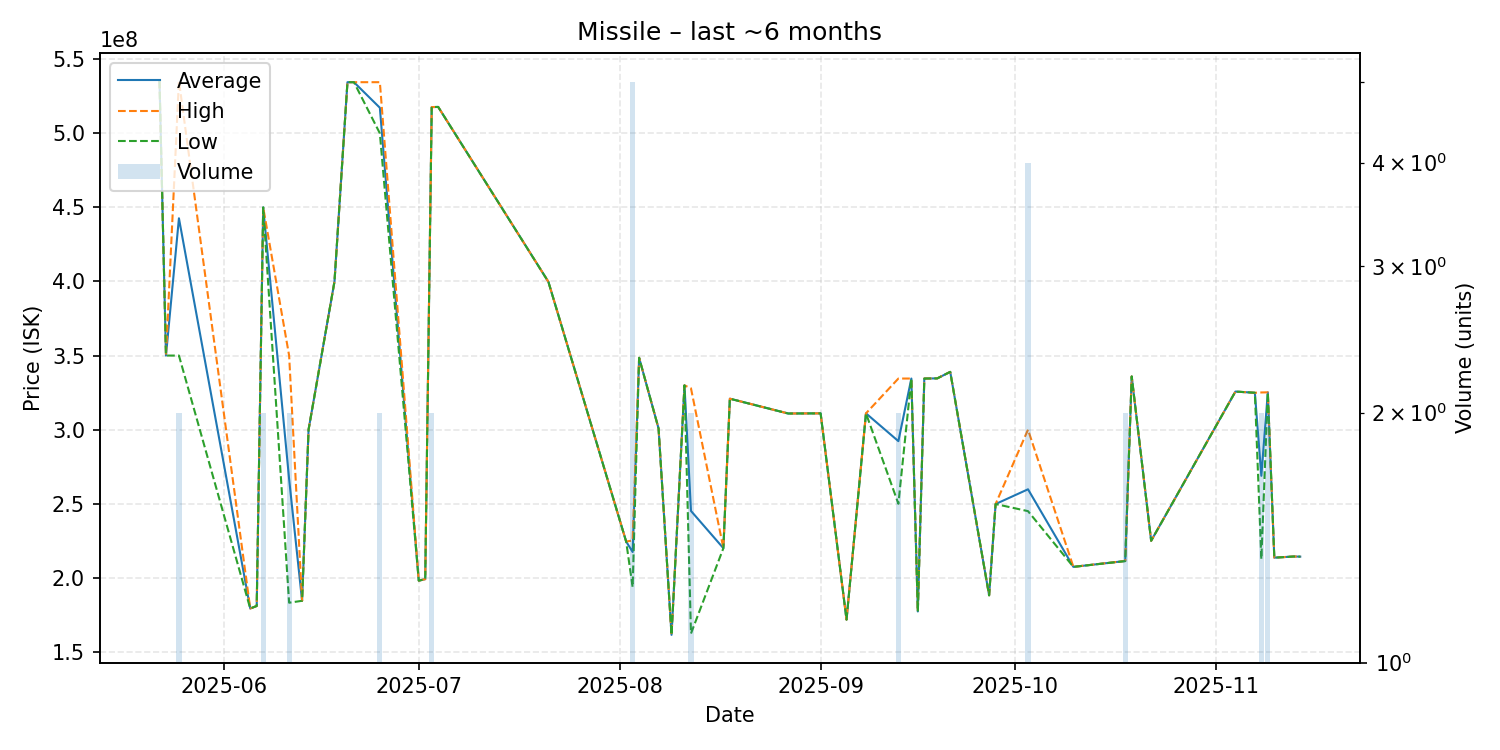

Data behind this chart, as committed beside it:
date, average, highest, lowest, order_count, volume
2025-05-22, 535500000, 535500000, 535500000, 1, 1
2025-05-23, 350000000, 350000000, 350000000, 1, 1
2025-05-25, 442650000, 535300000, 350000000, 2, 2
2025-06-05, 179300000, 179300000, 179300000, 1, 1
2025-06-06, 181000000, 181000000, 181000000, 1, 1
2025-06-07, 450000000, 450000000, 450000000, 2, 2
2025-06-11, 266600000, 350000000, 183200000, 2, 2
2025-06-13, 184500000, 184500000, 184500000, 1, 1
2025-06-14, 300000000, 300000000, 300000000, 1, 1
2025-06-18, 400000000, 400000000, 400000000, 1, 1
2025-06-20, 534500000, 534500000, 534500000, 1, 1
2025-06-21, 534500000, 534500000, 534500000, 1, 1
2025-06-25, 517250000, 534500000, 500000000, 2, 2
2025-07-01, 198100000, 198100000, 198100000, 1, 1
2025-07-02, 199100000, 199100000, 199100000, 1, 1
2025-07-03, 517700000, 517700000, 517700000, 2, 2
2025-07-04, 517800000, 517800000, 517800000, 1, 1
2025-07-21, 399800000, 399800000, 399800000, 1, 1
2025-08-02, 224500000, 224500000, 224500000, 1, 1
2025-08-03, 217420000, 225200000, 193700000, 5, 5
2025-08-04, 348500000, 348500000, 348500000, 1, 1
2025-08-07, 300800000, 300800000, 300800000, 1, 1
2025-08-09, 161500000, 161500000, 161500000, 1, 1
2025-08-11, 329900000, 329900000, 329900000, 1, 1
2025-08-12, 245150000, 327900000, 162400000, 2, 2
2025-08-17, 220000000, 220000000, 220000000, 1, 1
2025-08-18, 320900000, 320900000, 320900000, 1, 1
2025-08-27, 310900000, 310900000, 310900000, 1, 1
2025-09-01, 311000000, 311000000, 311000000, 1, 1
2025-09-05, 171800000, 171800000, 171800000, 1, 1
2025-09-08, 311000000, 311000000, 311000000, 1, 1
2025-09-13, 292250000, 334500000, 250000000, 2, 2
2025-09-15, 334500000, 334500000, 334500000, 1, 1
2025-09-16, 177300000, 177300000, 177300000, 1, 1
2025-09-17, 334500000, 334500000, 334500000, 1, 1
2025-09-19, 334600000, 334600000, 334600000, 1, 1
2025-09-21, 339000000, 339000000, 339000000, 1, 1
2025-09-27, 188200000, 188200000, 188200000, 1, 1
2025-09-28, 249800000, 249800000, 249800000, 1, 1
2025-10-03, 259750000, 300000000, 245000000, 4, 4
2025-10-10, 207400000, 207400000, 207400000, 1, 1
2025-10-18, 211350000, 211400000, 211300000, 2, 2
2025-10-19, 335900000, 335900000, 335900000, 1, 1
2025-10-22, 225000000, 225000000, 225000000, 1, 1
2025-11-04, 325700000, 325700000, 325700000, 1, 1
2025-11-07, 324900000, 324900000, 324900000, 1, 1
2025-11-08, 268850000, 325100000, 212600000, 2, 2
2025-11-09, 325150000, 325200000, 325100000, 2, 2
2025-11-10, 213600000, 213600000, 213600000, 1, 1
2025-11-13, 214400000, 214400000, 214400000, 1, 1
2025-11-14, 214300000, 214300000, 214300000, 1, 1
